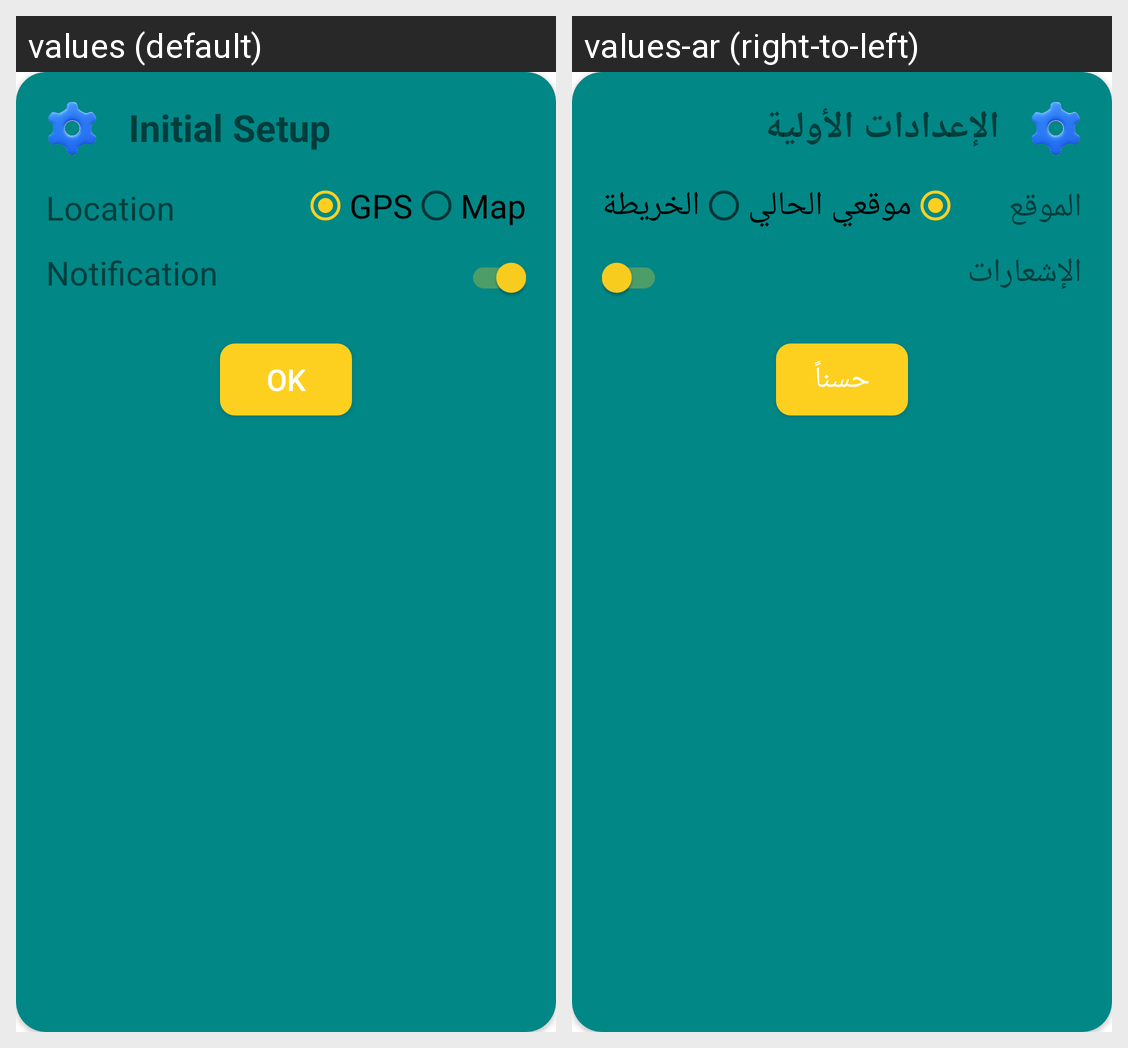

Strings drawn on this Android screen and how each of the app's shown locales translates them:
Android screen res/layout/initial_setup_dialog.xml rendered under 2 locales, left to right: values (default), values-ar (right-to-left). Device: Nexus 5 (rendered at 1080×1920; each locale shown at half size, 540×960, under a caption strip naming it); theme Theme.Weather.
Strings drawn on this screen, with the default value and each locale's value (text and hints the layout hard-codes, and strings that could not be matched under every locale, appear in the picture but are not listed):

initial_setup
  values: Initial Setup
  values-ar: الإعدادات الأولية

location
  values: Location
  values-ar: الموقع

gps
  values: GPS
  values-ar: موقعي الحالي

map
  values: Map
  values-ar: الخريطة

notification
  values: Notification
  values-ar: الإشعارات

ok
  values: OK
  values-ar: حسناً
